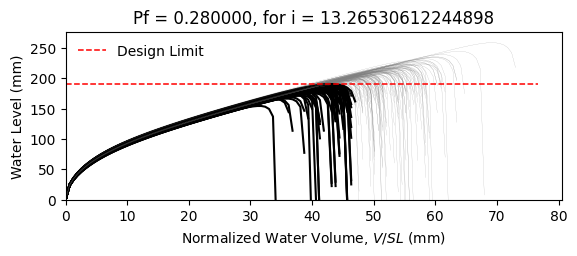

Source data for this figure (header and first rows):
W10X15, L = 360.0 in, slope = 0.020833333333333332 in/in, dead load = 6.944444444444444e-05 kip/in…
zwlim AISC Appendix 2, zwlim DAMP, zwlim Proposed for ASCE 7, zwlim Neglect Ponding, dhnom Denver, dhnom New York, dhnom New Orleans, dh Denver, dh New York, dh New Orleans, dmax
6.464, 5.286, 5.892, 8.509, 0.6209, 0.6209, 0.6209, 2.834, 2.834, 2.834, 8.216, Safe, 
6.464, 5.286, 5.892, 8.509, 0.6209, 0.6209, 0.6209, 2.834, 2.834, 2.834, 7.486, Fail, 
6.464, 5.286, 5.892, 8.509, 0.6209, 0.6209, 0.6209, 2.834, 2.834, 2.834, 7.447, Fail, 
6.464, 5.286, 5.892, 8.509, 0.6209, 0.6209, 0.6209, 2.834, 2.834, 2.834, 8.561, Safe, 
6.464, 5.286, 5.892, 8.509, 0.6209, 0.6209, 0.6209, 2.834, 2.834, 2.834, 6.901, Fail, 
6.464, 5.286, 5.892, 8.509, 0.6209, 0.6209, 0.6209, 2.834, 2.834, 2.834, 10.17, Safe, 
6.464, 5.286, 5.892, 8.509, 0.6209, 0.6209, 0.6209, 2.834, 2.834, 2.834, 7.85, Safe, 
6.464, 5.286, 5.892, 8.509, 0.6209, 0.6209, 0.6209, 2.834, 2.834, 2.834, 7.225, Fail, 
6.464, 5.286, 5.892, 8.509, 0.6209, 0.6209, 0.6209, 2.834, 2.834, 2.834, 8.244, Safe, 
6.464, 5.286, 5.892, 8.509, 0.6209, 0.6209, 0.6209, 2.834, 2.834, 2.834, 7.744, Safe, 
6.464, 5.286, 5.892, 8.509, 0.6209, 0.6209, 0.6209, 2.834, 2.834, 2.834, 6.743, Fail, 
6.464, 5.286, 5.892, 8.509, 0.6209, 0.6209, 0.6209, 2.834, 2.834, 2.834, 6.637, Fail, 
6.464, 5.286, 5.892, 8.509, 0.6209, 0.6209, 0.6209, 2.834, 2.834, 2.834, 8.526, Safe, 
6.464, 5.286, 5.892, 8.509, 0.6209, 0.6209, 0.6209, 2.834, 2.834, 2.834, 7.398, Fail, 
6.464, 5.286, 5.892, 8.509, 0.6209, 0.6209, 0.6209, 2.834, 2.834, 2.834, 8.322, Safe, 
6.464, 5.286, 5.892, 8.509, 0.6209, 0.6209, 0.6209, 2.834, 2.834, 2.834, 7.757, Safe, 
6.464, 5.286, 5.892, 8.509, 0.6209, 0.6209, 0.6209, 2.834, 2.834, 2.834, 7.976, Safe, 
6.464, 5.286, 5.892, 8.509, 0.6209, 0.6209, 0.6209, 2.834, 2.834, 2.834, 8.764, Safe, 
6.464, 5.286, 5.892, 8.509, 0.6209, 0.6209, 0.6209, 2.834, 2.834, 2.834, 7.317, Fail, 
6.464, 5.286, 5.892, 8.509, 0.6209, 0.6209, 0.6209, 2.834, 2.834, 2.834, 7.759, Safe, 
6.464, 5.286, 5.892, 8.509, 0.6209, 0.6209, 0.6209, 2.834, 2.834, 2.834, 7.136, Fail, 
6.464, 5.286, 5.892, 8.509, 0.6209, 0.6209, 0.6209, 2.834, 2.834, 2.834, 8.373, Safe, 
6.464, 5.286, 5.892, 8.509, 0.6209, 0.6209, 0.6209, 2.834, 2.834, 2.834, 8.213, Safe, 
6.464, 5.286, 5.892, 8.509, 0.6209, 0.6209, 0.6209, 2.834, 2.834, 2.834, 7.855, Safe, 
6.464, 5.286, 5.892, 8.509, 0.6209, 0.6209, 0.6209, 2.834, 2.834, 2.834, 7.715, Safe, 
6.464, 5.286, 5.892, 8.509, 0.6209, 0.6209, 0.6209, 2.834, 2.834, 2.834, 6.874, Fail, 
6.464, 5.286, 5.892, 8.509, 0.6209, 0.6209, 0.6209, 2.834, 2.834, 2.834, 8.309, Safe, 
6.464, 5.286, 5.892, 8.509, 0.6209, 0.6209, 0.6209, 2.834, 2.834, 2.834, 7.795, Safe, 
6.464, 5.286, 5.892, 8.509, 0.6209, 0.6209, 0.6209, 2.834, 2.834, 2.834, 7.349, Fail, 
6.464, 5.286, 5.892, 8.509, 0.6209, 0.6209, 0.6209, 2.834, 2.834, 2.834, 8.718, Safe, 
6.464, 5.286, 5.892, 8.509, 0.6209, 0.6209, 0.6209, 2.834, 2.834, 2.834, 8.293, Safe, 
6.464, 5.286, 5.892, 8.509, 0.6209, 0.6209, 0.6209, 2.834, 2.834, 2.834, 8.095, Safe, 
6.464, 5.286, 5.892, 8.509, 0.6209, 0.6209, 0.6209, 2.834, 2.834, 2.834, 7.486, Fail, 
6.464, 5.286, 5.892, 8.509, 0.6209, 0.6209, 0.6209, 2.834, 2.834, 2.834, 8.729, Safe, 
6.464, 5.286, 5.892, 8.509, 0.6209, 0.6209, 0.6209, 2.834, 2.834, 2.834, 8.302, Safe, 
6.464, 5.286, 5.892, 8.509, 0.6209, 0.6209, 0.6209, 2.834, 2.834, 2.834, 7.299, Fail, 
6.464, 5.286, 5.892, 8.509, 0.6209, 0.6209, 0.6209, 2.834, 2.834, 2.834, 7.934, Safe, 
6.464, 5.286, 5.892, 8.509, 0.6209, 0.6209, 0.6209, 2.834, 2.834, 2.834, 8.298, Safe, 
6.464, 5.286, 5.892, 8.509, 0.6209, 0.6209, 0.6209, 2.834, 2.834, 2.834, 8.651, Safe, 
6.464, 5.286, 5.892, 8.509, 0.6209, 0.6209, 0.6209, 2.834, 2.834, 2.834, 6.817, Fail, 
6.464, 5.286, 5.892, 8.509, 0.6209, 0.6209, 0.6209, 2.834, 2.834, 2.834, 8.991, Safe, 
6.464, 5.286, 5.892, 8.509, 0.6209, 0.6209, 0.6209, 2.834, 2.834, 2.834, 7.627, Safe, 
6.464, 5.286, 5.892, 8.509, 0.6209, 0.6209, 0.6209, 2.834, 2.834, 2.834, 7.69, Safe, 
6.464, 5.286, 5.892, 8.509, 0.6209, 0.6209, 0.6209, 2.834, 2.834, 2.834, 7.846, Safe, 
6.464, 5.286, 5.892, 8.509, 0.6209, 0.6209, 0.6209, 2.834, 2.834, 2.834, 8.538, Safe, 
6.464, 5.286, 5.892, 8.509, 0.6209, 0.6209, 0.6209, 2.834, 2.834, 2.834, 7.019, Fail, 
6.464, 5.286, 5.892, 8.509, 0.6209, 0.6209, 0.6209, 2.834, 2.834, 2.834, 7.989, Safe, 
6.464, 5.286, 5.892, 8.509, 0.6209, 0.6209, 0.6209, 2.834, 2.834, 2.834, 7.286, Fail, 
6.464, 5.286, 5.892, 8.509, 0.6209, 0.6209, 0.6209, 2.834, 2.834, 2.834, 7.939, Safe, 
6.464, 5.286, 5.892, 8.509, 0.6209, 0.6209, 0.6209, 2.834, 2.834, 2.834, 7.275, Fail, 
6.464, 5.286, 5.892, 8.509, 0.6209, 0.6209, 0.6209, 2.834, 2.834, 2.834, 8.304, Safe, 
6.464, 5.286, 5.892, 8.509, 0.6209, 0.6209, 0.6209, 2.834, 2.834, 2.834, 6.527, Fail, 
6.464, 5.286, 5.892, 8.509, 0.6209, 0.6209, 0.6209, 2.834, 2.834, 2.834, 8.015, Safe, 
6.464, 5.286, 5.892, 8.509, 0.6209, 0.6209, 0.6209, 2.834, 2.834, 2.834, 7.477, Fail, 
6.464, 5.286, 5.892, 8.509, 0.6209, 0.6209, 0.6209, 2.834, 2.834, 2.834, 8.933, Safe, 
6.464, 5.286, 5.892, 8.509, 0.6209, 0.6209, 0.6209, 2.834, 2.834, 2.834, 7.178, Fail, 
6.464, 5.286, 5.892, 8.509, 0.6209, 0.6209, 0.6209, 2.834, 2.834, 2.834, 7.735, Safe, 
6.464, 5.286, 5.892, 8.509, 0.6209, 0.6209, 0.6209, 2.834, 2.834, 2.834, 7.284, Fail, 
6.464, 5.286, 5.892, 8.509, 0.6209, 0.6209, 0.6209, 2.834, 2.834, 2.834, 6.995, Fail, 
... 142 more rows
